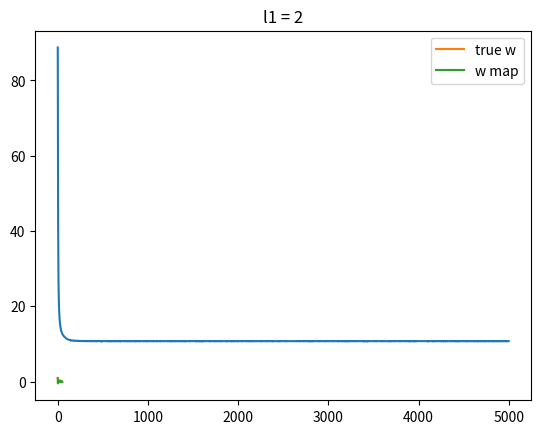

Write the Python code that produced this figure.
import numpy as np 
import matplotlib.pyplot as plt 

def sigmoid(z):
	return 1 / (1 + np.exp(-z))

def cross_entropy(T, Y):
	return -(T*np.log(Y) + (1-T)*np.log(1-Y)).sum() 

# generate a 'fat' dataset matrix
N = 50
D = 50

# uniformly distributed numbers in range(-5, 5)
X = 10 * np.random.random((N,D)) - 5 

# true weights: only the first three affect the output, 
#the task of L1 regularization is to detect it - to achieve sparsity
true_w = np.array([1, 0.5, -0.5] + [0]*(D-3))

# the targets:
T = np.round(sigmoid(X.dot(true_w) + np.random.randn(N)*0.5)) 

costs = []
w = np.random.randn(D) / np.sqrt(D)
b = 0
learning_rate = 0.001
l1 = 2 # the l1 penalty term

# Gradient Descent:
for i in range(5000):
	Y = sigmoid(X.dot(w) + b)
	w = w - learning_rate*(X.T.dot(Y-T) + l1*np.sign(w))
	b -= learning_rate*((Y-T).sum() + l1*np.sign(b))
	cost = cross_entropy(T, Y) + l1*np.abs(w).sum()
	costs.append(cost)
	if i % 100 == 0:
		print('i: %d, cost: %f' %(i, cost))

plt.plot(costs)
plt.show()

plt.plot(true_w, label='true w')
plt.plot(w, label='w map')
plt.title('l1 = ' + str(l1))
plt.legend()
plt.show()

print('Final weights:', w)


